Run: headless pygame with SDL's dummy video driver; simulated clock (each Clock.tick advances the game by its frame time, no real sleeping); random seed 0; keys injected as events and as key.get_pressed() state; no mouse input.
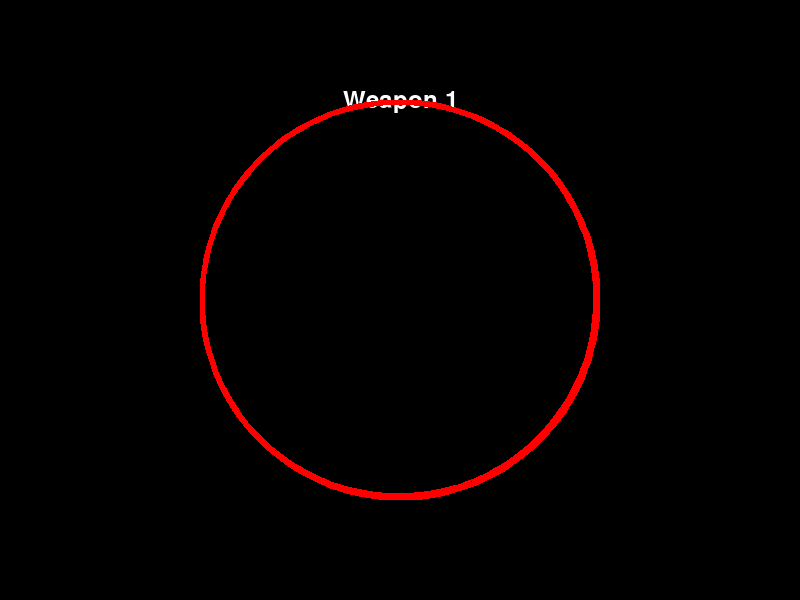
Frame 1 of 4 · flips 1–60 · no input
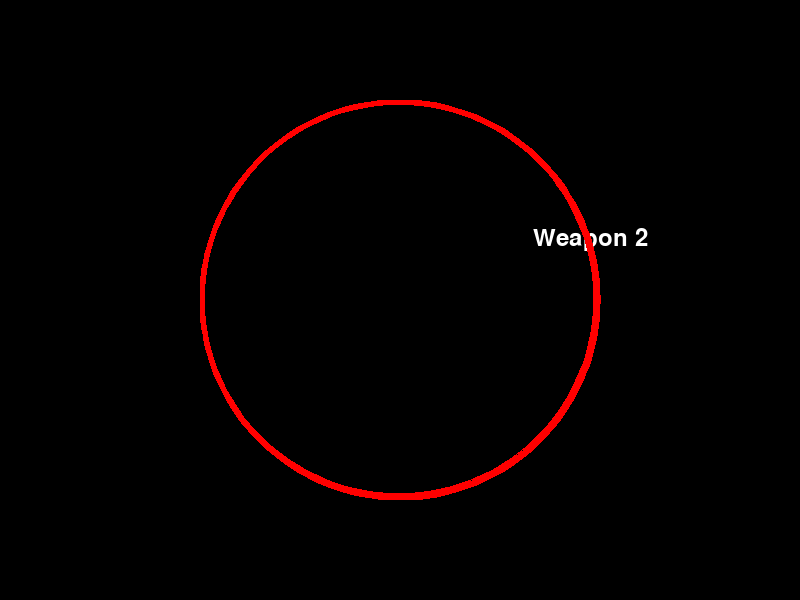
Frame 2 of 4 · flips 61–180 · tapped SPACE, RETURN · held RIGHT (→), D
Frame 3 of 4 · flips 181–300 · held DOWN (↓), S · screen unchanged from frame 2, image omitted
Frame 4 of 4 · flips 301–420 · held LEFT (←), A, UP (↑), W · screen same as frame 1, image omitted

The pygame program that drew these frames:

import pygame
import sys
import math

# Initialize Pygame
pygame.init()

# Screen dimensions
SCREEN_WIDTH, SCREEN_HEIGHT = 800, 600

# Colors
WHITE = (255, 255, 255)
BLACK = (0, 0, 0)
RED = (255, 0, 0)

class CircularHUD:
    def __init__(self, screen):
        self.screen = screen
        self.radius = 200
        self.center = (SCREEN_WIDTH // 2, SCREEN_HEIGHT // 2)
        self.options = ["Weapon 1", "Weapon 2", "Armor", "Health Pack", "Grenade"]
        self.num_options = len(self.options)
        self.selected_option = 0

        # Load any necessary images for the HUD (not included in this example)
        # e.g., load an image for the circular background, icons, etc.

    def draw(self):
        self.screen.fill(BLACK)

        # Draw the circular background (not included in this example)
        # e.g., you can use an image for the circular background

        # Draw the options as text on the circle
        for i, option in enumerate(self.options):
            angle = math.radians(360 / self.num_options * i - 90)
            x = int(self.center[0] + self.radius * math.cos(angle))
            y = int(self.center[1] + self.radius * math.sin(angle))
            text_color = WHITE if i == self.selected_option else BLACK
            font = pygame.font.Font(None, 36)
            text = font.render(option, True, text_color)
            text_rect = text.get_rect(center=(x, y))
            self.screen.blit(text, text_rect)

        # Draw an arc for the selected option
        angle_start = 360 / self.num_options * self.selected_option - 90
        angle_end = 360 / self.num_options * (self.selected_option + 1) - 90
        pygame.draw.arc(self.screen, RED, (self.center[0] - self.radius, self.center[1] - self.radius, self.radius * 2, self.radius * 2), angle_start, angle_end, 5)

    def handle_input(self, event):
        if event.type == pygame.KEYDOWN:
            if event.key == pygame.K_LEFT:
                self.selected_option = (self.selected_option - 1) % self.num_options
            elif event.key == pygame.K_RIGHT:
                self.selected_option = (self.selected_option + 1) % self.num_options

def main():
    screen = pygame.display.set_mode((SCREEN_WIDTH, SCREEN_HEIGHT))
    pygame.display.set_caption("Circular HUD Example")

    hud = CircularHUD(screen)

    clock = pygame.time.Clock()

    running = True
    while running:
        for event in pygame.event.get():
            if event.type == pygame.QUIT:
                running = False

            hud.handle_input(event)

        hud.draw()

        pygame.display.flip()
        clock.tick(60)

    pygame.quit()
    sys.exit()

if __name__ == "__main__":
    main()
